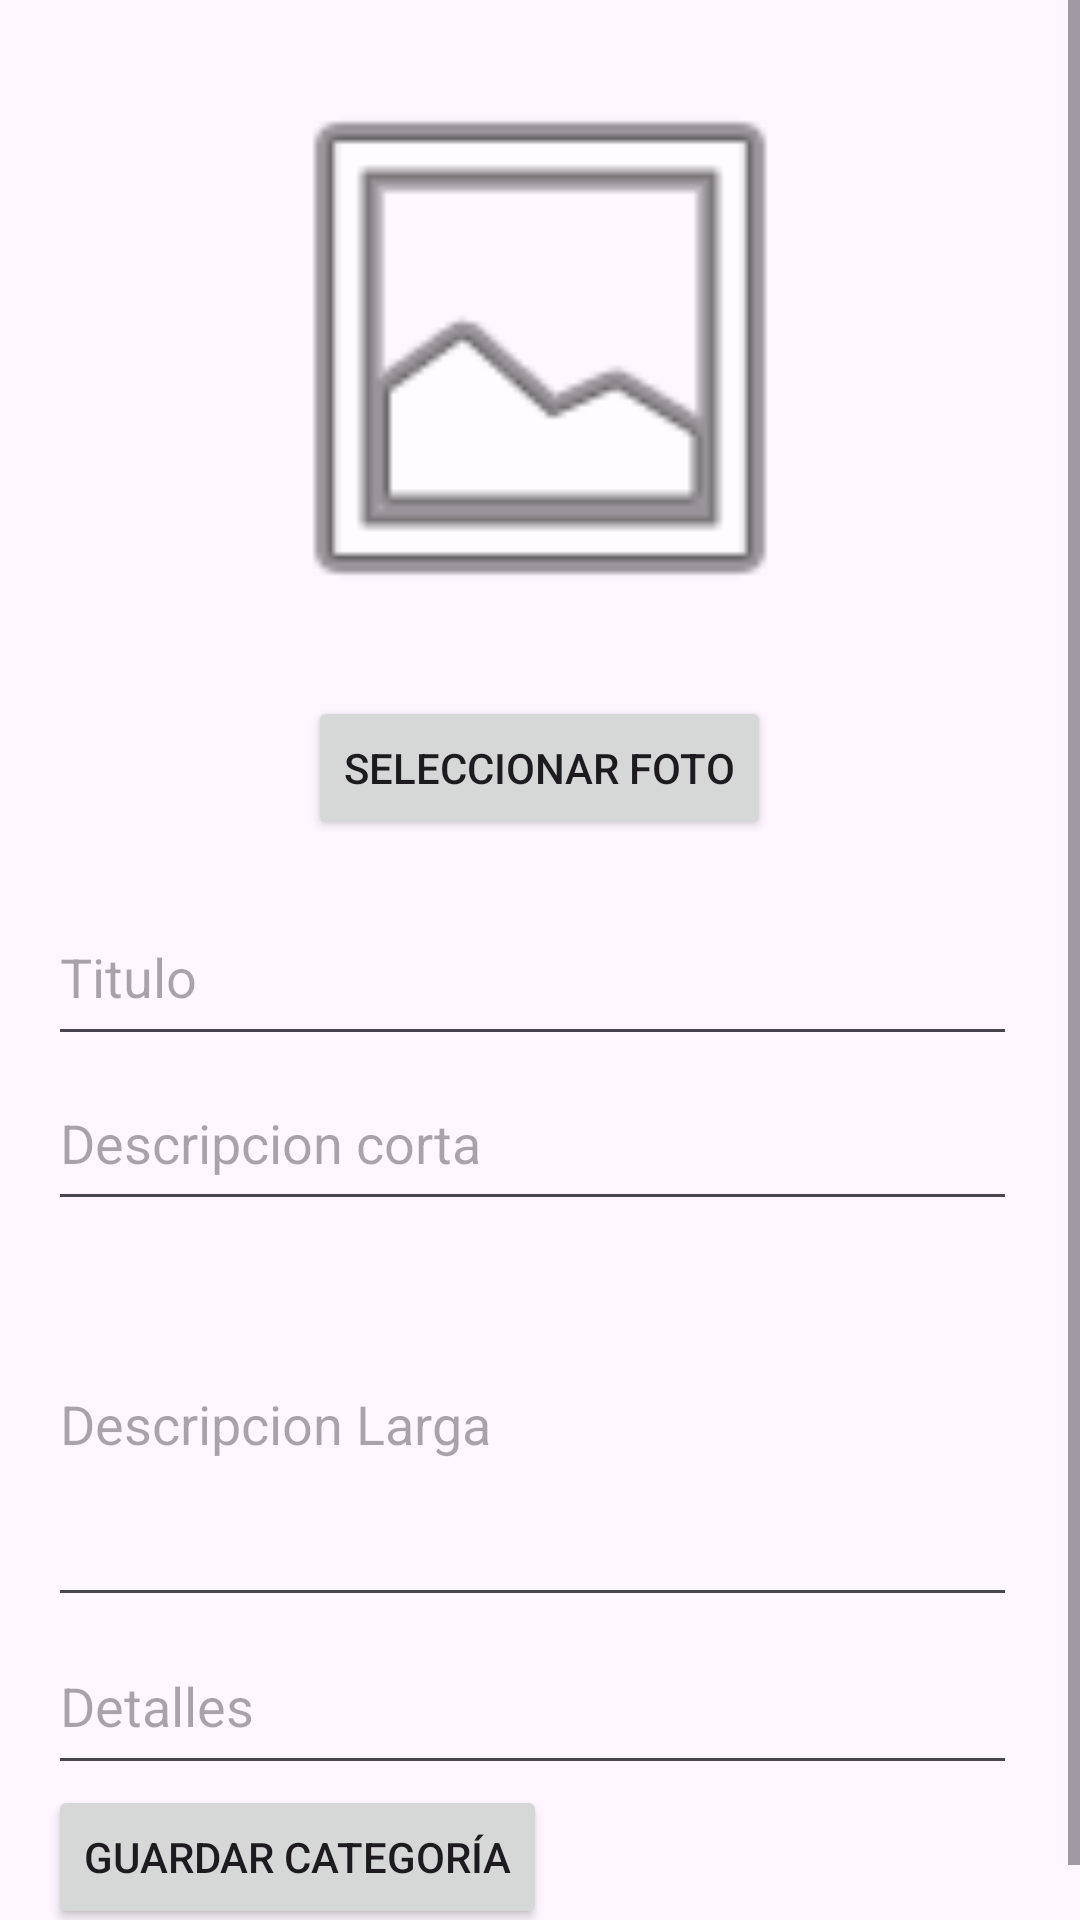

Reconstruct the res/layout file that produces this screen, plus the resources it refers to.
<!-- AndroidManifest.xml: application theme Theme.Mistickets20519201G -->
<!-- res/layout/fragment_formulario_categoria.xml -->
<?xml version="1.0" encoding="utf-8"?>
<FrameLayout xmlns:android="http://schemas.android.com/apk/res/android"
    xmlns:tools="http://schemas.android.com/tools"
    android:layout_width="match_parent"
    android:layout_height="match_parent"
    tools:context=".fragment_formulario_categoria">

    <ScrollView
        android:layout_width="match_parent"
        android:layout_height="match_parent">

        <LinearLayout
            android:layout_width="match_parent"
            android:layout_height="wrap_content"
            android:orientation="vertical"
            android:padding="16dp">

            <ImageView
                android:id="@+id/imageViewCategoria"
                android:layout_width="200dp"
                android:layout_height="200dp"
                android:layout_gravity="center"
                android:layout_marginBottom="16dp"
                android:src="@android:drawable/ic_menu_gallery" />

            <Button
                android:id="@+id/btnSelectImage"
                android:layout_width="wrap_content"
                android:layout_height="wrap_content"
                android:layout_gravity="center"
                android:text="Seleccionar Foto"
                android:layout_marginBottom="16dp" />

            <EditText
                android:id="@+id/nombreCategoria"
                android:layout_width="323dp"
                android:layout_height="56dp"
                android:hint="Titulo" />

            <EditText
                android:id="@+id/descripcioncortaCategoria"
                android:layout_width="323dp"
                android:layout_height="55dp"
                android:hint="Descripcion corta" />

            <EditText
                android:id="@+id/descripcionlargaCategoria"
                android:layout_width="323dp"
                android:layout_height="132dp"
                android:hint="Descripcion Larga" />

            <EditText
                android:id="@+id/detallesCategoria"
                android:layout_width="323dp"
                android:layout_height="56dp"
                android:hint="Detalles" />

            <Button
                android:id="@+id/buttonGuardarObjCategoria"
                android:layout_width="wrap_content"
                android:layout_height="wrap_content"
                android:text="Guardar Categoría" />

        </LinearLayout>
    </ScrollView>

</FrameLayout>
<!-- resources referenced by this layout -->
<resources>
  <style name="Theme.Mistickets20519201G" parent="Base.Theme.Mistickets20519201G" />
  <style name="Base.Theme.Mistickets20519201G" parent="Theme.Material3.DayNight.NoActionBar">
          
          
      </style>
</resources>
